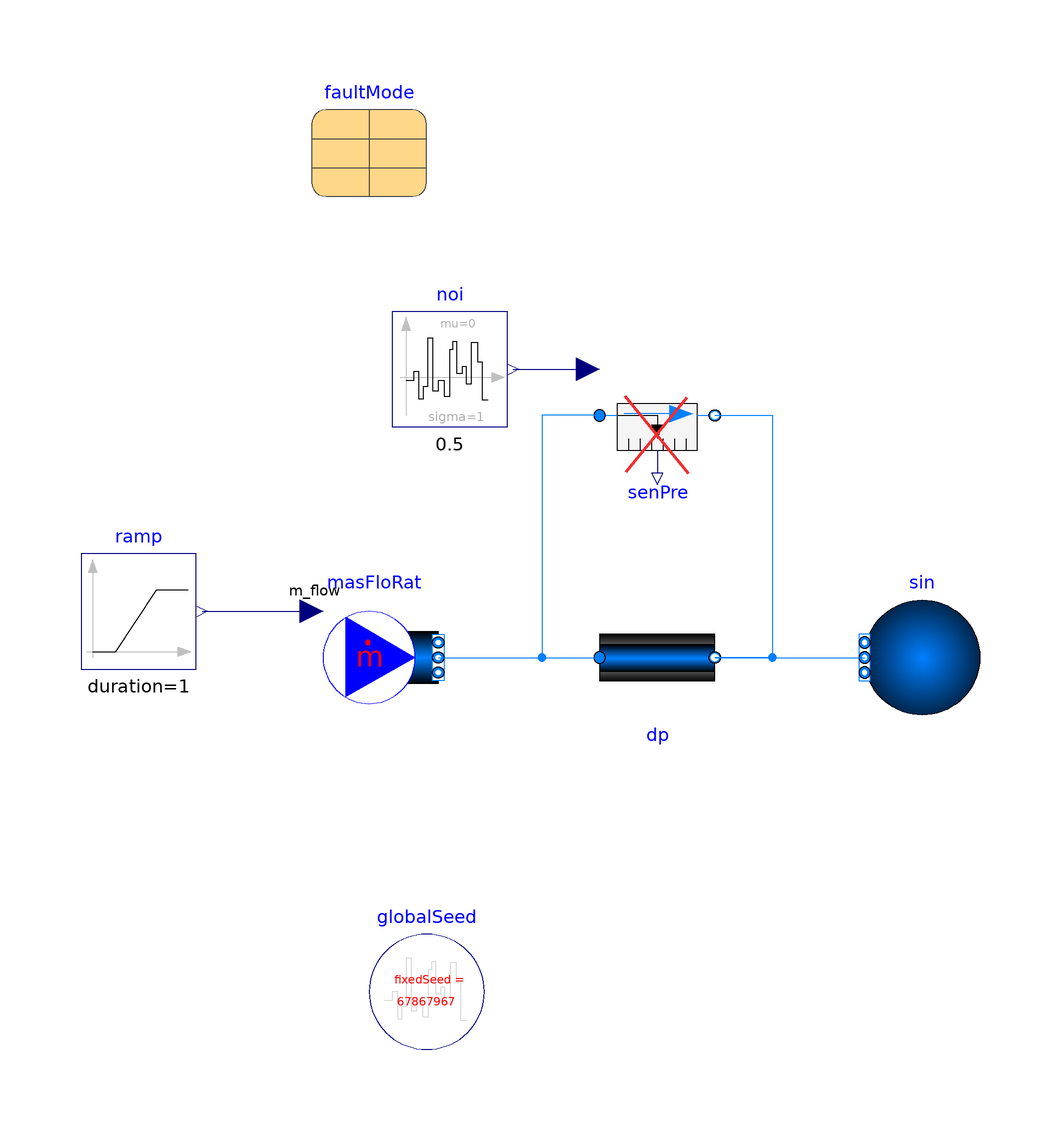

This picture is the connection diagram that the Modelica source below describes through its graphical annotations.

model FaultRelativePressureSensor
  import FaultInjection;
  extends Modelica.Icons.Example;
  package Medium = Buildings.Media.Air;

 parameter Utilities.InsertionTypes.Generic.faultMode faultMode(startTime=100, endTime=200)
    annotation (Placement(transformation(extent={{-60,80},{-40,100}})));
  Modelica.Blocks.Noise.NormalNoise noi(
    samplePeriod=0.5,
    mu=0,
    sigma=1)   "Noise"
    annotation (Placement(transformation(extent={{-46,40},{-26,60}})));
  FaultInjection.Equipment.VariableFaults.FaultRelativePressureSensor senPre(
   redeclare package Medium = Medium, faultMode=faultMode)
    annotation (Placement(transformation(extent={{-10,32},{10,52}})));
  Buildings.Fluid.Sources.Boundary_pT sin(
    redeclare package Medium = Medium,
    T=293.15,
    nPorts=1) "Flow boundary condition" annotation (Placement(
        transformation(extent={{56,-10},{36,10}})));
  Buildings.Fluid.FixedResistances.PressureDrop dp(
    redeclare package Medium = Medium,
    m_flow_nominal=10,
    dp_nominal=200) "Flow resistance"
    annotation (Placement(transformation(extent={{-10,-10},{10,10}})));
  Buildings.Fluid.Sources.MassFlowSource_T masFloRat(
    redeclare package Medium = Medium,
    use_T_in=false,
    X={0.02,0.98},
    use_m_flow_in=true,
    nPorts=1) "Flow boundary condition"
     annotation (Placement(transformation(
          extent={{-58,-10},{-38,10}})));
  Modelica.Blocks.Sources.Ramp ramp(
    height=-20,
    offset=10,
    duration=1)
    annotation (Placement(transformation(extent={{-100,-2},{-80,18}})));
  inner Modelica.Blocks.Noise.GlobalSeed globalSeed
    annotation (Placement(transformation(extent={{-50,-68},{-30,-48}})));
equation
  connect(noi.y,senPre. uFau_in)
    annotation (Line(points={{-25,50},{-12,50}},color={0,0,127}));
  connect(masFloRat.ports[1], dp.port_a)
    annotation (Line(points={{-38,0},{-10,0}},color={0,127,255}));
  connect(dp.port_b, sin.ports[1])
    annotation (Line(points={{10,0},{36,0}},               color={0,127,255}));
  connect(ramp.y, masFloRat.m_flow_in)
    annotation (Line(points={{-79,8},{-60,8}}, color={0,0,127}));
  connect(senPre.port_a, dp.port_a) annotation (Line(points={{-10,42},{-20,42},{
          -20,0},{-10,0}},
                      color={0,127,255}));
  connect(senPre.port_b, dp.port_b) annotation (Line(points={{10,42},{20,42},{20,
          0},{10,0}}, color={0,127,255}));
  annotation (Icon(coordinateSystem(preserveAspectRatio=false)), Diagram(
        coordinateSystem(preserveAspectRatio=false)),
    experiment(StopTime=500));
end FaultRelativePressureSensor;